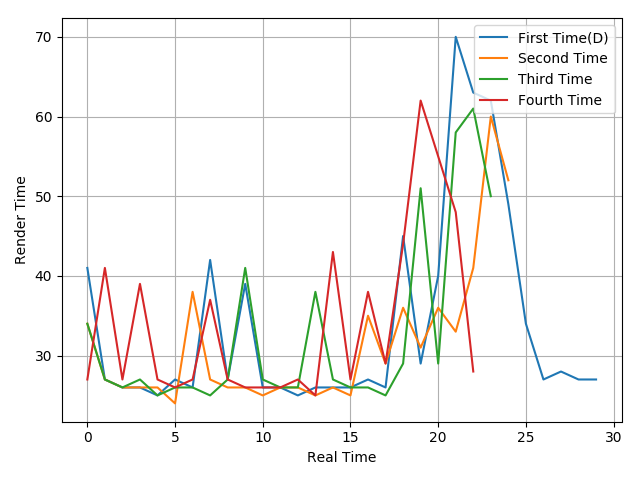

The table this chart was drawn from, first rows:
41, 27, 26, 26, 25, 27, 26, 42, 27, 39, 26, 26, 25, 26, 26, 26, 27, 26, 45, 29, 40, 70, 63, 62
34, 27, 26, 26, 26, 24, 38, 27, 26, 26, 25, 26, 26, 25, 26, 25, 35, 29, 36, 31, 36, 33, 41, 60
34, 27, 26, 27, 25, 26, 26, 25, 27, 41, 27, 26, 26, 38, 27, 26, 26, 25, 29, 51, 29, 58, 61, 50
27, 41, 27, 39, 27, 26, 27, 37, 27, 26, 26, 26, 27, 25, 43, 27, 38, 29, 44, 62, 55, 48, 28
